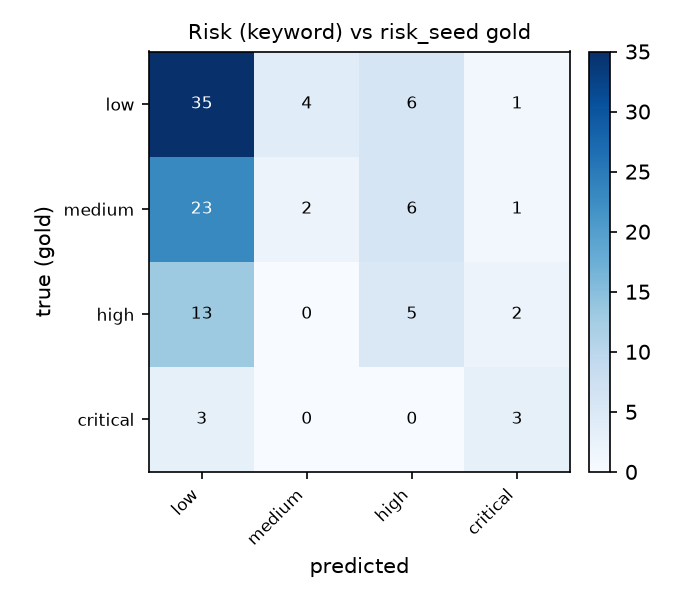

The file beside this chart, header and first rows:
true\pred, low, medium, high, critical
low, 35, 4, 6, 1
medium, 23, 2, 6, 1
high, 13, 0, 5, 2
critical, 3, 0, 0, 3
